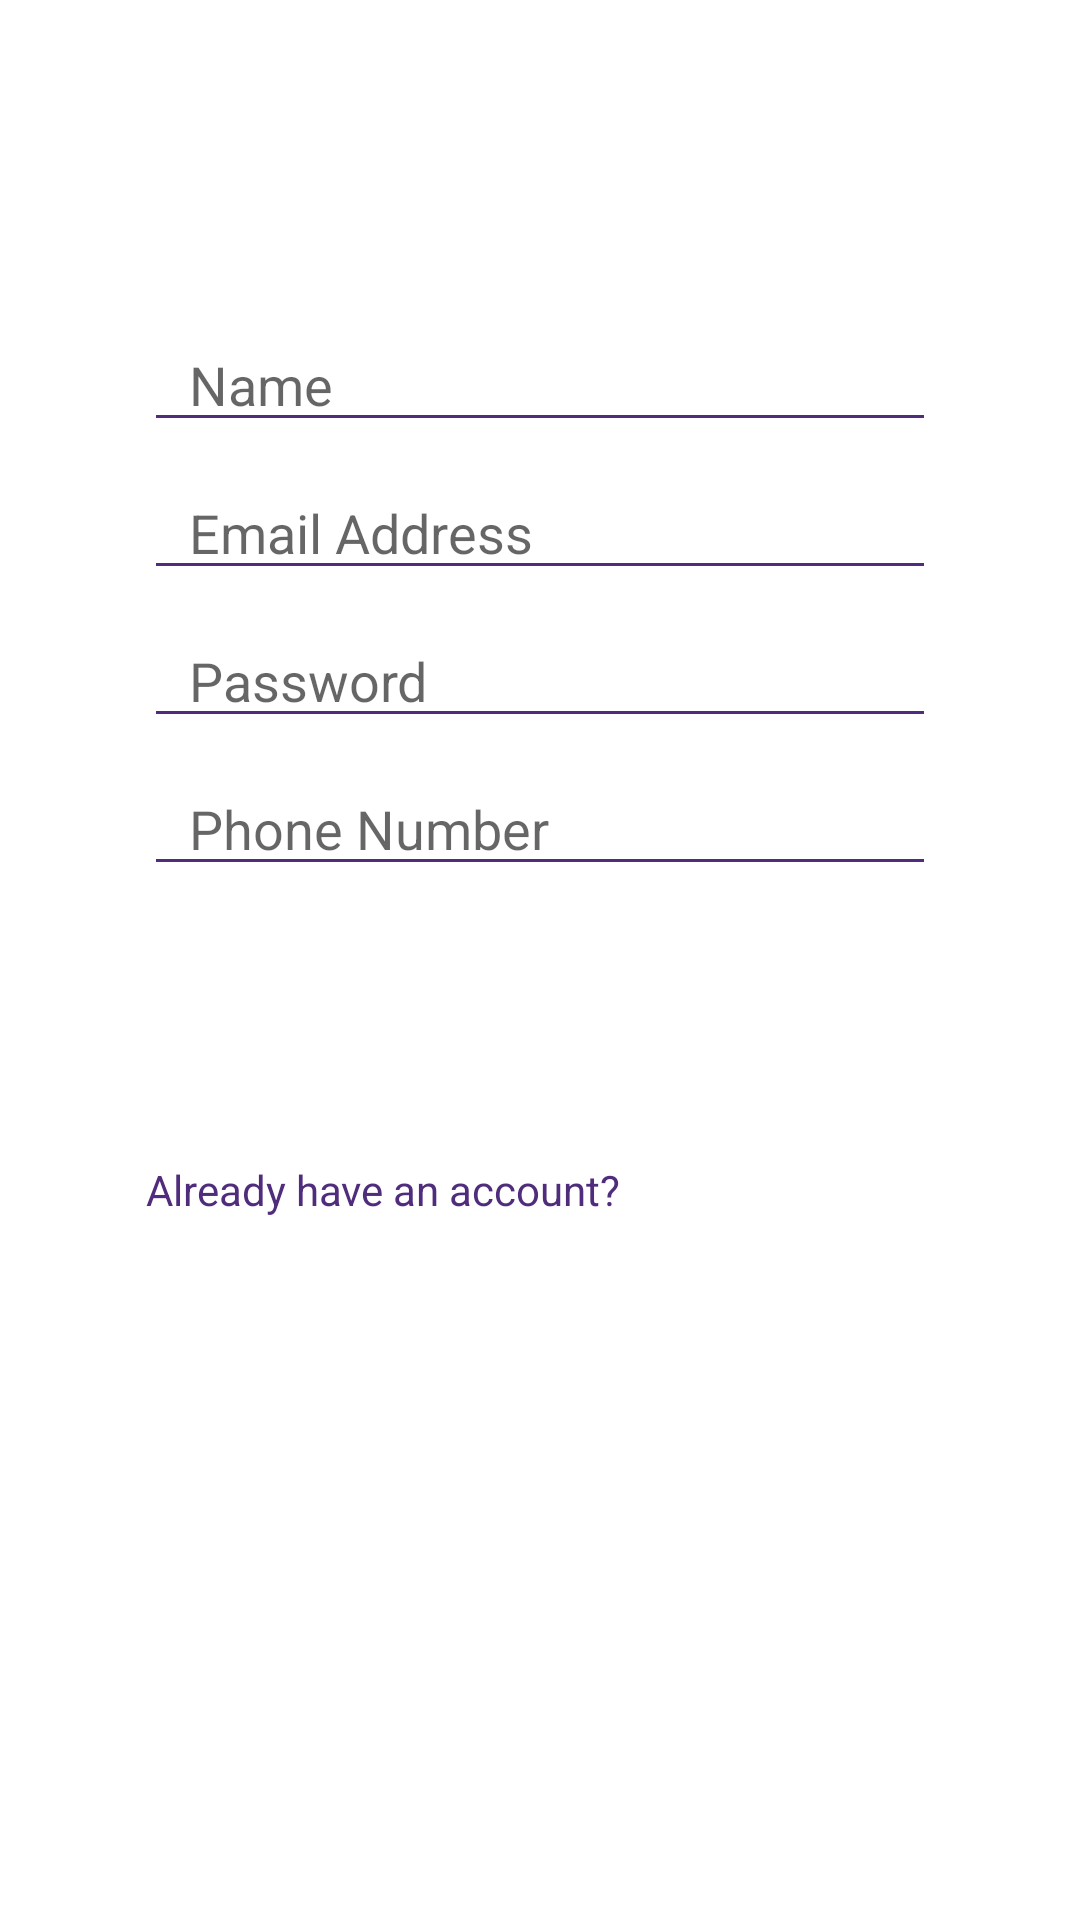

Write the Android layout XML for this screen, with the resource values it uses.
<!-- AndroidManifest.xml: application theme Theme.TrainingAPP1 -->
<!-- res/layout/activity_registration.xml -->
<?xml version="1.0" encoding="utf-8"?>
<androidx.constraintlayout.widget.ConstraintLayout xmlns:android="http://schemas.android.com/apk/res/android"
    xmlns:app="http://schemas.android.com/apk/res-auto"
    xmlns:tools="http://schemas.android.com/tools"
    android:layout_width="match_parent"
    android:layout_height="match_parent"
    tools:context=".RegistrationActivity">
    <LinearLayout
        android:layout_width="match_parent"
        android:layout_height="match_parent"
        android:paddingLeft="48dp"
        android:paddingRight="48dp"
        android:paddingTop="90dp"
        android:orientation="vertical">

        <EditText
            android:id="@+id/registerName"
            android:layout_width="match_parent"
            android:layout_height="wrap_content"
            android:layout_marginTop="16dp"
            android:ems="10"
            android:hint="@string/name"
            android:inputType="textPersonName"
            android:textColor="@color/black"
            android:theme="@style/Custom.EditText"
            android:paddingStart="15dp"
            android:textDirection="locale"
            android:textAlignment="viewStart"

            />

        <EditText
            android:id="@+id/registerEmail"
            android:layout_width="match_parent"
            android:layout_height="wrap_content"
            android:layout_marginTop="8dp"
            android:ems="10"
            android:hint="@string/email_address"
            android:inputType="textEmailAddress"
            android:textColor="@color/black"
            android:theme="@style/Custom.EditText"
            android:paddingStart="15dp"
            android:textDirection="locale"
            android:textAlignment="viewStart"

            />

        <EditText
            android:id="@+id/registerPassword"
            android:layout_width="match_parent"
            android:layout_height="wrap_content"
            android:layout_marginTop="8dp"
            android:ems="10"
            android:hint="@string/password"
            android:inputType="textPassword"
            android:paddingStart="15dp"
            android:textColor="@color/black"
            android:textDirection="locale"
            android:textAlignment="viewStart"
            android:theme="@style/Custom.EditText" />

        <EditText
            android:id="@+id/registerPhone"
            android:layout_width="match_parent"
            android:layout_height="wrap_content"
            android:layout_marginTop="8dp"
            android:ems="10"
            android:hint="@string/phone_number"
            android:inputType="phone"
            android:paddingStart="15dp"
            android:textColor="@color/black"
            android:theme="@style/Custom.EditText"
            android:textDirection="locale"
            android:textAlignment="viewStart"/>

        <Button
            android:id="@+id/btn_register"
            style="@style/Widget.AppCompat.Button.Borderless"
            android:layout_width="match_parent"
            android:layout_height="wrap_content"
            android:layout_marginTop="10dp"
            android:layout_marginBottom="20dp"
            android:background="@drawable/text_border"
            android:text="@string/registration_button_register"
            android:textColor="@color/white" />
        <LinearLayout
            android:id="@+id/registerLayout"
            android:layout_width="match_parent"
            android:layout_height="wrap_content"
            android:layout_marginBottom="10dp"
            android:gravity="center_horizontal"
            android:orientation="horizontal"
            android:background="@drawable/text_border">

            <TextView
                android:id="@+id/registerTextView"
                android:layout_width="wrap_content"
                android:layout_height="wrap_content"
                android:gravity="center_horizontal"
                android:text="@string/registration_text_login"
                android:textColor="@color/colorText" />

            <Button
                android:id="@+id/btn_gotoLogin"
                android:layout_width="wrap_content"
                android:layout_height="wrap_content"
                android:layout_marginStart="16dp"
                android:background="@null"
                android:text="@string/registration_button_login"
                android:textColor="@color/white"
                android:textSize="12sp" />

        </LinearLayout>

    </LinearLayout>


</androidx.constraintlayout.widget.ConstraintLayout>
<!-- resources referenced by this layout -->
<resources>
  <color name="black">#FF000000</color>
  <color name="colorText">#502D7C</color>
  <color name="white">#FFFFFFFF</color>
  <!-- drawable text_border (drawable) -->
  <?xml version="1.0" encoding="utf-8"?>
      <shape android:shape="rectangle"
          xmlns:android="http://schemas.android.com/apk/res/android" >
  
          <stroke android:color="#ffffff" android:width="1dp"/>
      </shape>
  <string name="email_address">Email Address</string>
  <string name="name">Name</string>
  <string name="password">Password</string>
  <string name="phone_number">Phone Number</string>
  <string name="registration_button_login">Login</string>
  <string name="registration_button_register">Register</string>
  <string name="registration_text_login">Already have an account?</string>
  <style name="Custom.EditText" parent="Base.Widget.AppCompat.EditText">
          <item name="colorControlNormal">@color/colorText</item>
          <item name="colorControlHighlight">@color/purple_200</item>
          <item name="colorControlActivated">@color/purple_200</item>
  
      </style>
  <style name="Theme.TrainingAPP1" parent="Theme.MaterialComponents.DayNight.DarkActionBar">
          
          <item name="colorPrimary">@color/purple_500</item>
          <item name="colorPrimaryVariant">@color/purple_700</item>
          <item name="colorOnPrimary">@color/white</item>
          
          <item name="colorSecondary">@color/teal_200</item>
          <item name="colorSecondaryVariant">@color/teal_700</item>
          <item name="colorOnSecondary">@color/black</item>
          
          <item name="android:statusBarColor" tools:targetApi="l">?attr/colorPrimaryVariant</item>
          
      </style>
  <color name="purple_200">#502D7C</color>
  <color name="purple_500">#502D7C</color>
  <color name="purple_700">#FF3700B3</color>
  <color name="teal_200">#FF03DAC5</color>
  <color name="teal_700">#FF018786</color>
</resources>
